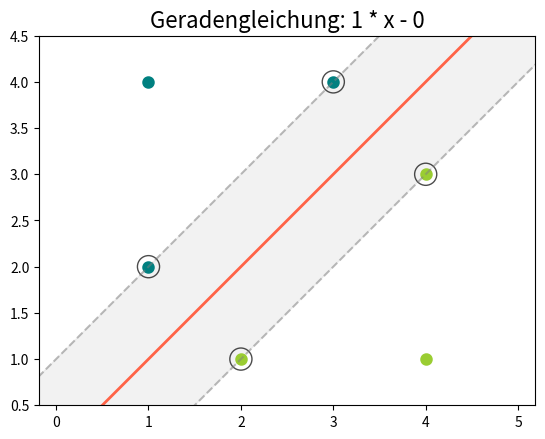

Python code for this plot:
import numpy as np
import matplotlib.pyplot as plt
import pprint


def gerade(w, x, b):
    res = w * x - b
    return res


def visualize(w, b, punkte, naechste_punkte, abstand):
    # Punkte: Matrix: Zeilen für einzelnen Punkt: Erste Zahl für x, zweite für y, dritte für Seite der Gerade → Farbe
    # nächste Punkte: Aufbau wie punkte; enthält nur Punkte, die geringsten Abstand zur Gerade haben;
    # (nä. Punkte auch in punkte)
    # abstand: Abstand von der Gerade zu den Punkten die am nächsten an der Gerade liegen

    # Unterscheidung in Punkte in links und rechts für Farbgebung
    punkte_links = [x for idx, x in enumerate(punkte) if punkte[idx][2] == 1]
    punkte_rechts = [x for idx, x in enumerate(punkte) if punkte[idx][2] == -1]
    pprint.pprint("punkte_links " + str(punkte_links))
    pprint.pprint("punkte_rechts " + str(punkte_rechts))
    # Berechnung von Grenzwerten für die Darstellung von Achsen
    min_y = min(min(i[1] for i in punkte_links), min(i[1] for i in punkte_rechts)) - 0.5
    max_y = max(max(i[1] for i in punkte_links), max(i[1] for i in punkte_rechts)) + 0.5
    for i in punkte_links:
        print(i[0])
    print("\n")
    for i in punkte_rechts:
        print(i[0])
    print("\n")

    min_x = min([i[0] for i in punkte_links]) - 0.5
    max_x = max([i[0] for i in punkte_rechts]) + 0.5
    print("min_x {}".format(min_x))
    print("max_x {}".format(max_x))
    y_dif = max_y - min_y
    x_dif = max_x - min_x  # Punkte_Linien_Dicke

    # Ploten der Punkte und der Geraden
    x = np.arange(min_x-2, max_x+3)
    vgerade = np.vectorize(gerade)
    plt.plot(x, vgerade(w, x, b), color='tomato', linewidth=max(x_dif-5, 2))  # Teilgerade
    plt.plot(x, vgerade(w, x, b+abstand), color='grey', linestyle='--', alpha=0.5)  # linke Grenzgerade
    plt.plot(x, vgerade(w, x, b-abstand), color='grey', linestyle='--', alpha=0.5)  # rechte Grenzgerade
    plt.fill_between(vgerade(w, x, b), vgerade(w, x, b+abstand), vgerade(w, x, b-abstand), edgecolor='none',
                     color='grey', alpha=0.1)  # Fläche zwischen Geraden, Argumente: linke, mittel und rechte Gerade
    
    # Plotten der Punkte aus der jeweiligen Liste in der einer gewählten Farbe
    # Hervorhebung der am naechsten an der Gerade liegenden Punkte mit einem Kreis
    for x in naechste_punkte:
        plt.scatter(x[0], x[1], color='none', s=x_dif+250, edgecolors='black', alpha=0.7)
    for x in punkte_links:
        plt.scatter(x[0], x[1], color='teal', linewidth=max(x_dif-3, 3))
    for x in punkte_rechts:
        plt.scatter(x[0], x[1], color='yellowgreen', linewidth=max(x_dif-3, 3))
    # plt.scatter(punkte_rechts)
    # # for punkt in punkte:
    # plt.figure(figsize=(x_dif, x_dif))
    plt.axis('equal')
    plt.xlim(min_x, max_x)
    plt.ylim(min_y, max_y)
    plt.title(label='Geradengleichung: {} * x - {}'.format(w, b), size=16)

    plt.show()


punkte = \
    [[2.0, 1.0, -1],
     [4.0, 1.0, -1],
     [4.0, 3.0, -1],
     [1.0, 2.0, 1],
     [1.0, 4.0, 1],
     [3.0, 4.0, 1]]

naechste_punkte = \
    [[2.0, 1.0, -1],
     [4.0, 3.0, -1],
     [1.0, 2.0, 1],
     [3.0, 4.0, 1]]

visualize(1, 0, punkte, naechste_punkte, 1)
